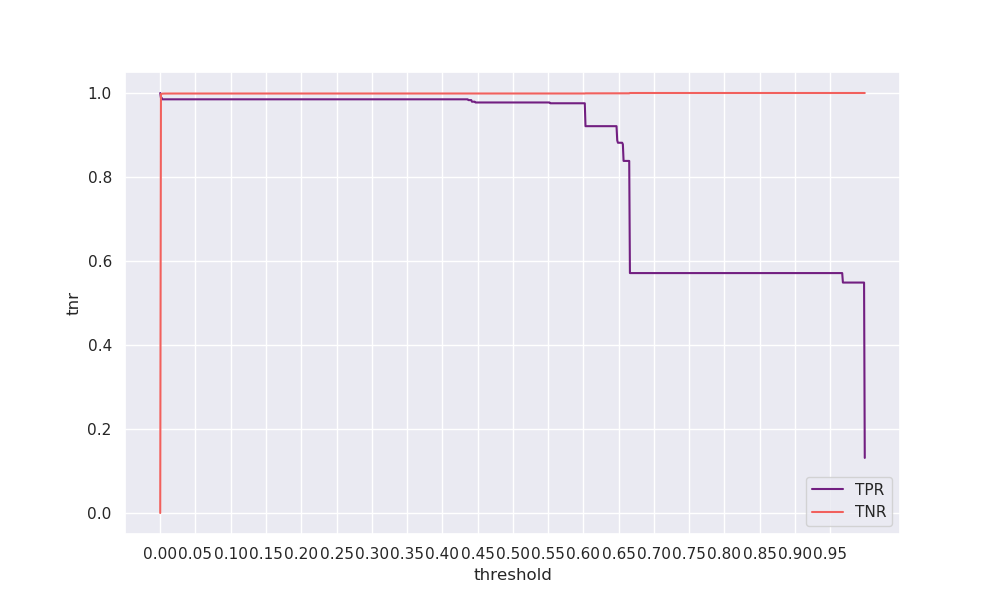

The table this chart was drawn from, first rows:
threshold, tpr, tnr, geometric_mean, arithmetic_mean
0.0, 1.0, 0.00044, 0.02106, 0.5002
0.001, 0.9887, 0.9975, 0.9931, 0.9931
0.002, 0.9887, 0.998, 0.9933, 0.9934
0.003, 0.985, 0.9984, 0.9917, 0.9917
0.004, 0.985, 0.9986, 0.9918, 0.9918
0.005, 0.985, 0.9987, 0.9918, 0.9918
0.006, 0.985, 0.9987, 0.9918, 0.9918
0.007, 0.985, 0.9987, 0.9918, 0.9918
0.008, 0.985, 0.9987, 0.9918, 0.9918
0.009, 0.985, 0.9987, 0.9918, 0.9918
0.01, 0.985, 0.9987, 0.9918, 0.9918
0.011, 0.985, 0.9987, 0.9918, 0.9918
0.012, 0.985, 0.9987, 0.9918, 0.9919
0.013, 0.985, 0.9987, 0.9918, 0.9919
0.014, 0.985, 0.9987, 0.9918, 0.9919
0.015, 0.985, 0.9988, 0.9918, 0.9919
0.016, 0.985, 0.9988, 0.9918, 0.9919
0.017, 0.985, 0.9988, 0.9918, 0.9919
0.018, 0.985, 0.9988, 0.9918, 0.9919
0.019, 0.985, 0.9988, 0.9918, 0.9919
0.02, 0.985, 0.9988, 0.9918, 0.9919
0.021, 0.985, 0.9988, 0.9918, 0.9919
0.022, 0.985, 0.9988, 0.9918, 0.9919
0.023, 0.985, 0.9988, 0.9918, 0.9919
0.024, 0.985, 0.9988, 0.9919, 0.9919
0.025, 0.985, 0.9988, 0.9919, 0.9919
0.026, 0.985, 0.9988, 0.9919, 0.9919
0.027, 0.985, 0.9988, 0.9919, 0.9919
0.028, 0.985, 0.9988, 0.9919, 0.9919
0.029, 0.985, 0.9988, 0.9919, 0.9919
0.03, 0.985, 0.9988, 0.9919, 0.9919
0.031, 0.985, 0.9988, 0.9919, 0.9919
0.032, 0.985, 0.9988, 0.9919, 0.9919
0.033, 0.985, 0.9988, 0.9919, 0.9919
0.034, 0.985, 0.9988, 0.9919, 0.9919
0.035, 0.985, 0.9988, 0.9919, 0.9919
0.036, 0.985, 0.9988, 0.9919, 0.9919
0.037, 0.985, 0.9988, 0.9919, 0.9919
0.038, 0.985, 0.9988, 0.9919, 0.9919
0.039, 0.985, 0.9988, 0.9919, 0.9919
0.04, 0.985, 0.9988, 0.9919, 0.9919
0.041, 0.985, 0.9988, 0.9919, 0.9919
0.042, 0.985, 0.9988, 0.9919, 0.9919
0.043, 0.985, 0.9988, 0.9919, 0.9919
0.044, 0.985, 0.9988, 0.9919, 0.9919
0.045, 0.985, 0.9988, 0.9919, 0.9919
0.046, 0.985, 0.9988, 0.9919, 0.9919
0.047, 0.985, 0.9988, 0.9919, 0.9919
0.048, 0.985, 0.9988, 0.9919, 0.9919
0.049, 0.985, 0.9988, 0.9919, 0.9919
0.05, 0.985, 0.9988, 0.9919, 0.9919
0.051, 0.985, 0.9988, 0.9919, 0.9919
0.052, 0.985, 0.9988, 0.9919, 0.9919
0.053, 0.985, 0.9988, 0.9919, 0.9919
0.054, 0.985, 0.9988, 0.9919, 0.9919
0.055, 0.985, 0.9988, 0.9919, 0.9919
0.056, 0.985, 0.9988, 0.9919, 0.9919
0.057, 0.985, 0.9988, 0.9919, 0.9919
0.058, 0.985, 0.9988, 0.9919, 0.9919
0.059, 0.985, 0.9988, 0.9919, 0.9919
... 940 more rows
